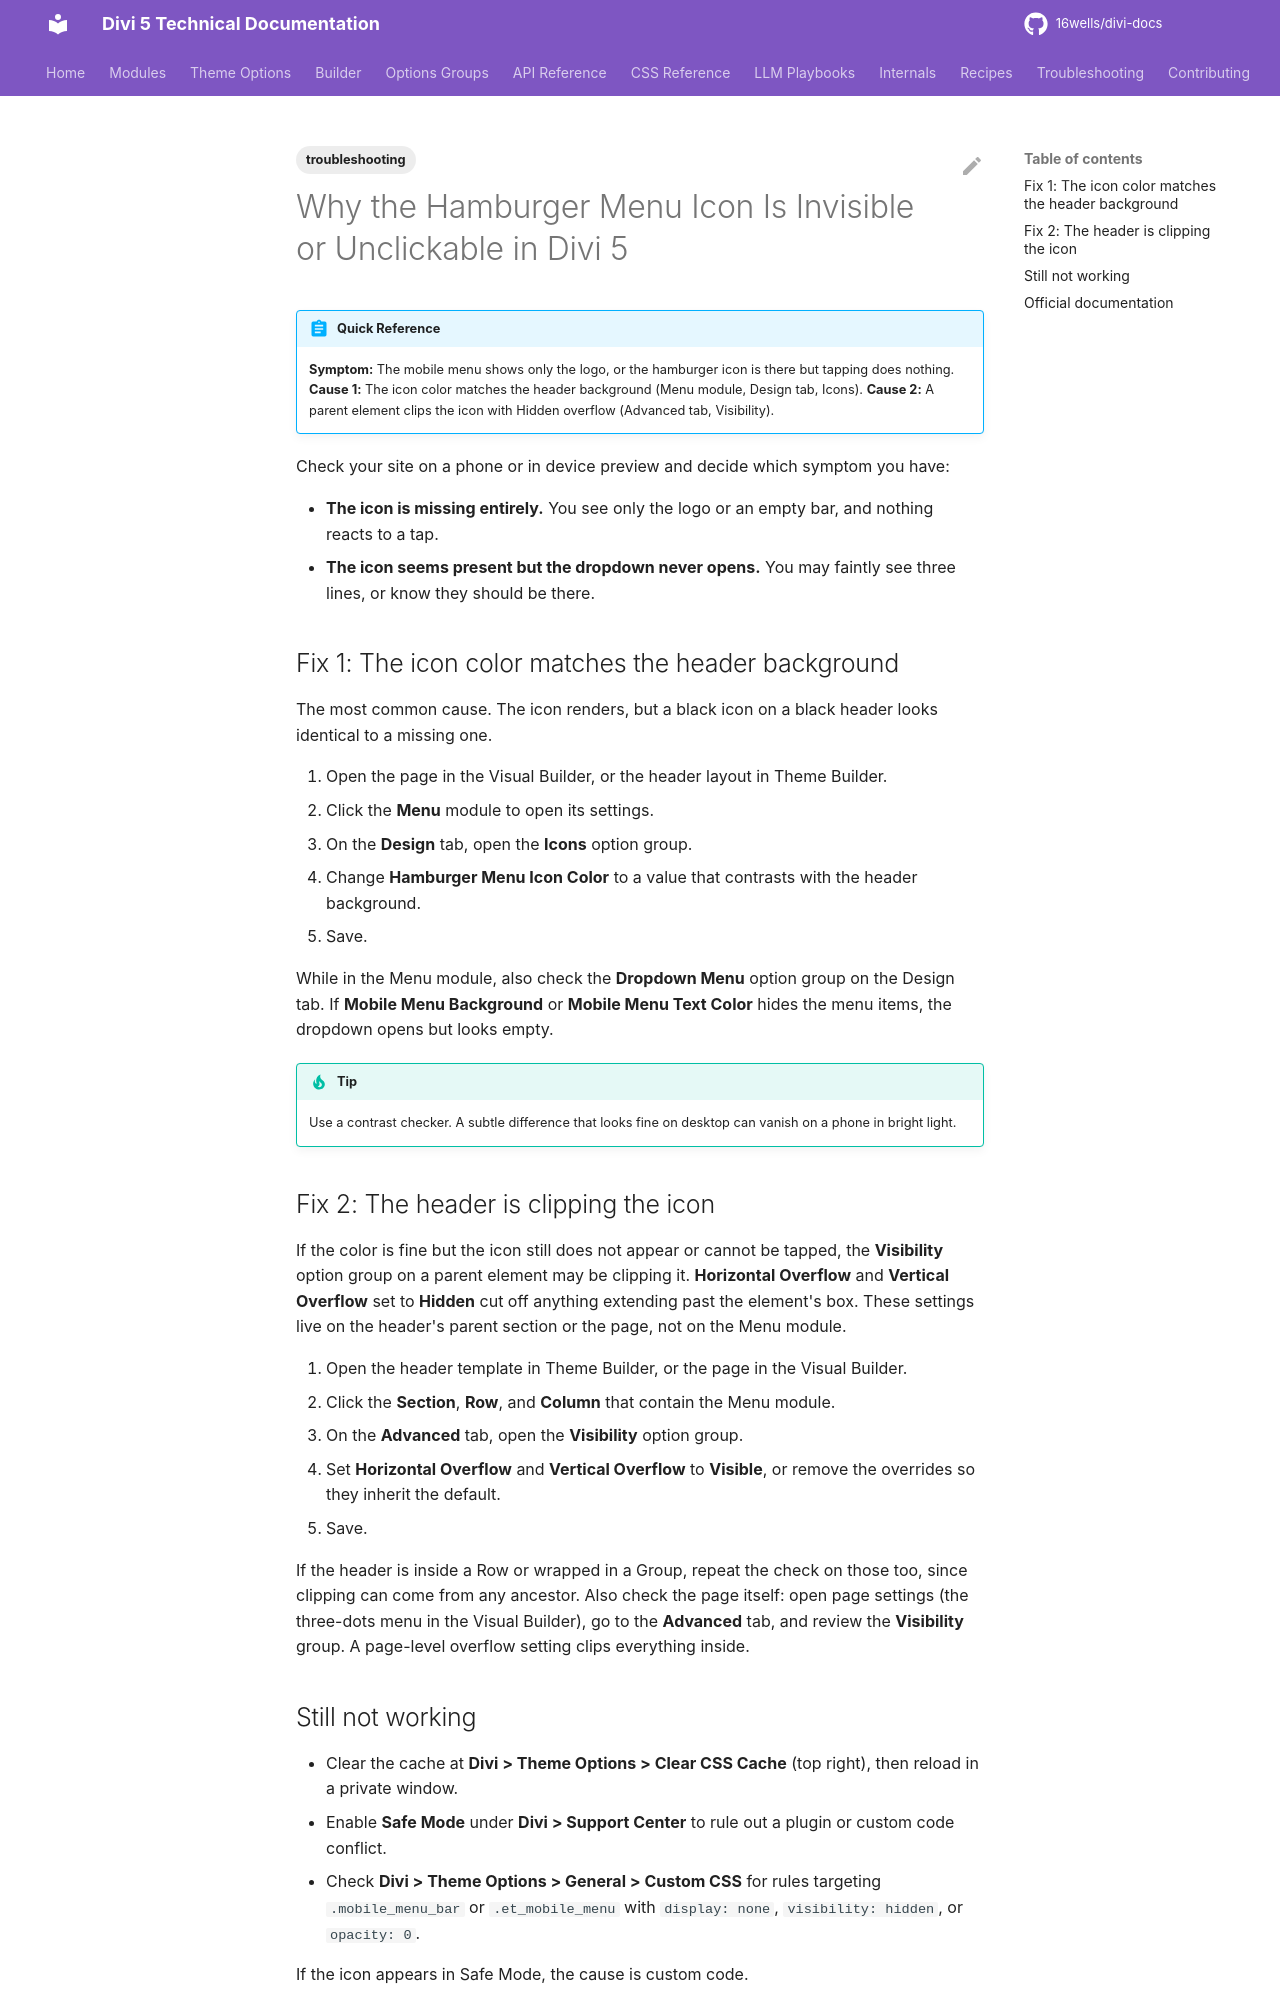

repository: 16wells/divi-docs · page: troubleshooting/why-the-hamburger-menu-icon-is-invisible-or-unclickable-in-divi-5/index.html · generator: mkdocs

---
title: "Why the Hamburger Menu Icon Is Invisible or Unclickable in Divi 5"
description: "Fix a Divi 5 mobile menu whose hamburger icon is missing or does nothing when tapped, caused by icon color or overflow clipping."
category: troubleshooting
tags: [troubleshooting]
related: []
divi_version: "5.x"
last_updated: 2026-11-04
source_url: "https://help.elegantthemes.com/en/articles/15323758-why-the-hamburger-menu-icon-is-invisible-or-unclickable-in-divi-5"
---

# Why the Hamburger Menu Icon Is Invisible or Unclickable in Divi 5

!!! abstract "Quick Reference"
    **Symptom:** The mobile menu shows only the logo, or the hamburger icon is there but tapping does nothing.
    **Cause 1:** The icon color matches the header background (Menu module, Design tab, Icons).
    **Cause 2:** A parent element clips the icon with Hidden overflow (Advanced tab, Visibility).

Check your site on a phone or in device preview and decide which symptom you have:

- **The icon is missing entirely.** You see only the logo or an empty bar, and nothing reacts to a tap.
- **The icon seems present but the dropdown never opens.** You may faintly see three lines, or know they should be there.

## Fix 1: The icon color matches the header background

The most common cause. The icon renders, but a black icon on a black header looks identical to a missing one.

1. Open the page in the Visual Builder, or the header layout in Theme Builder.
2. Click the **Menu** module to open its settings.
3. On the **Design** tab, open the **Icons** option group.
4. Change **Hamburger Menu Icon Color** to a value that contrasts with the header background.
5. Save.

While in the Menu module, also check the **Dropdown Menu** option group on the Design tab. If **Mobile Menu Background** or **Mobile Menu Text Color** hides the menu items, the dropdown opens but looks empty.

!!! tip
    Use a contrast checker. A subtle difference that looks fine on desktop can vanish on a phone in bright light.

## Fix 2: The header is clipping the icon

If the color is fine but the icon still does not appear or cannot be tapped, the **Visibility** option group on a parent element may be clipping it. **Horizontal Overflow** and **Vertical Overflow** set to **Hidden** cut off anything extending past the element's box. These settings live on the header's parent section or the page, not on the Menu module.

1. Open the header template in Theme Builder, or the page in the Visual Builder.
2. Click the **Section**, **Row**, and **Column** that contain the Menu module.
3. On the **Advanced** tab, open the **Visibility** option group.
4. Set **Horizontal Overflow** and **Vertical Overflow** to **Visible**, or remove the overrides so they inherit the default.
5. Save.

If the header is inside a Row or wrapped in a Group, repeat the check on those too, since clipping can come from any ancestor. Also check the page itself: open page settings (the three-dots menu in the Visual Builder), go to the **Advanced** tab, and review the **Visibility** group. A page-level overflow setting clips everything inside.
